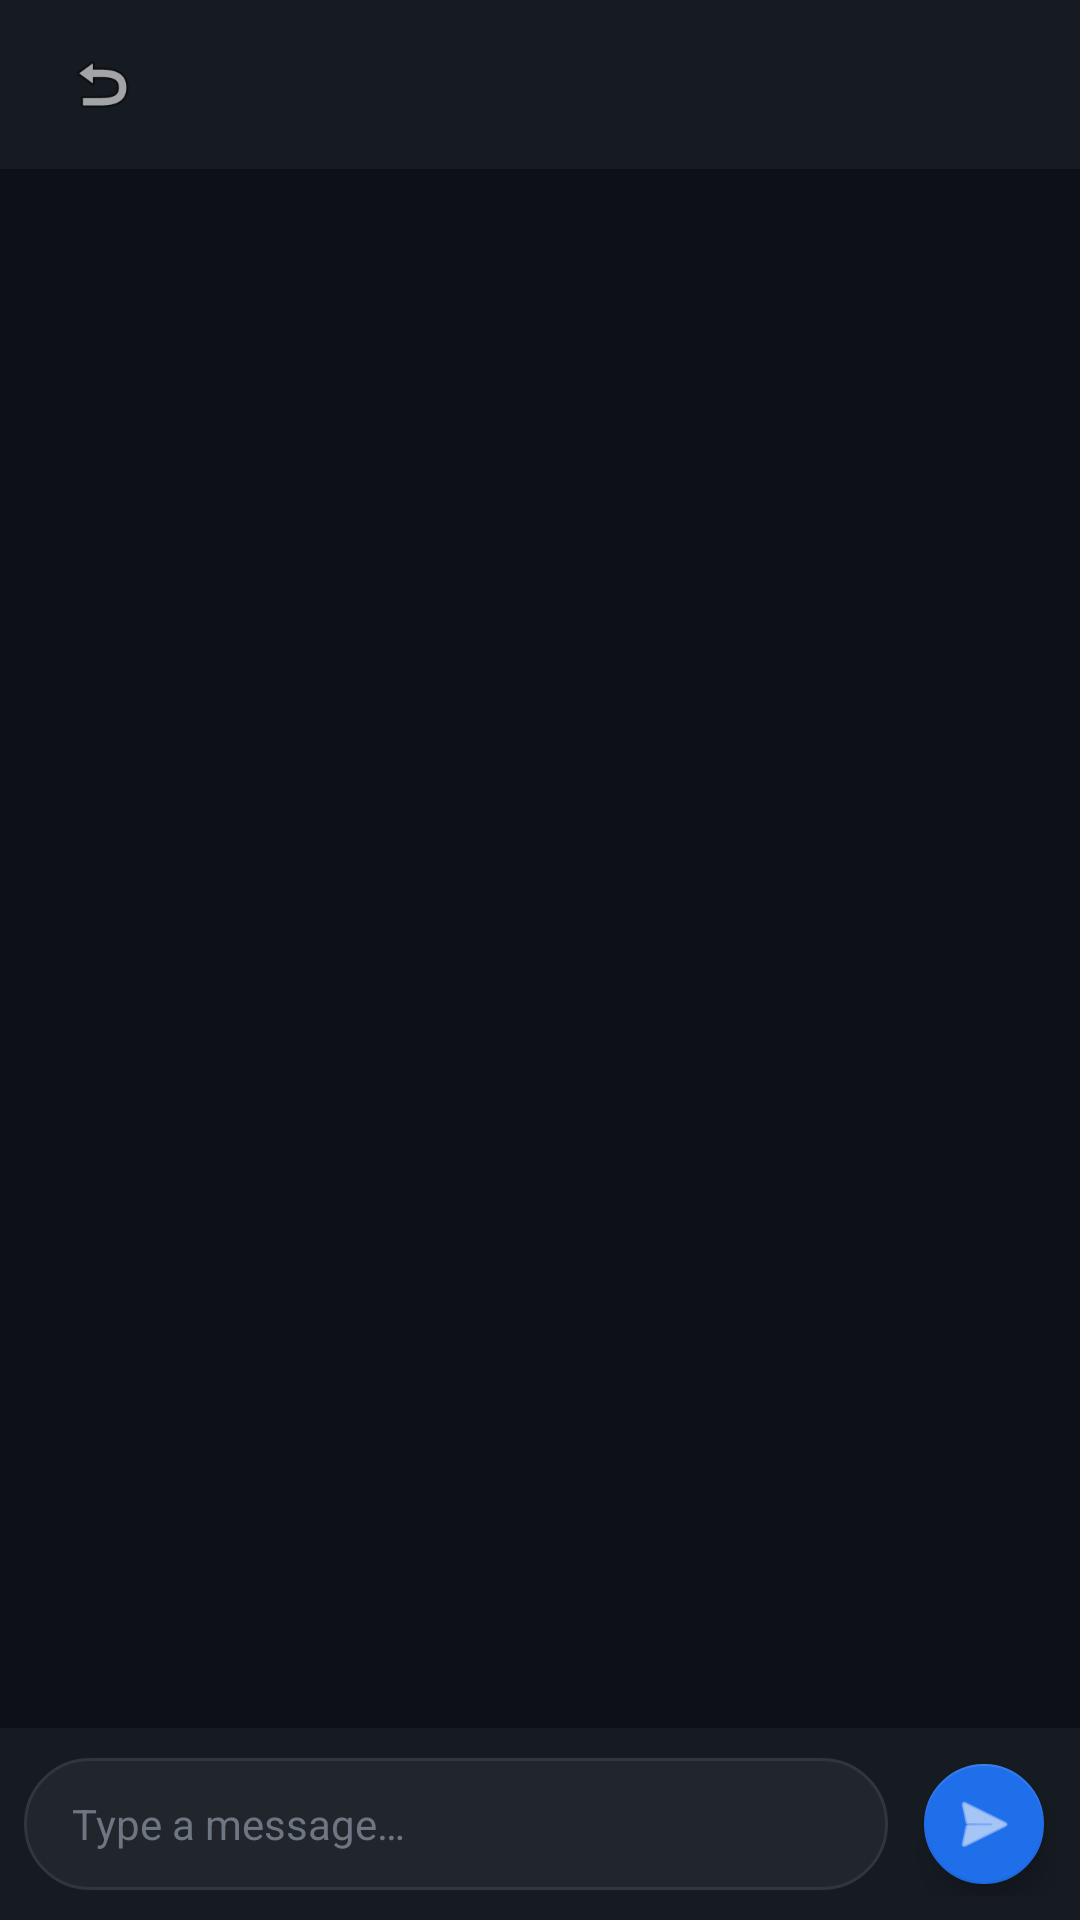

This screen was rendered from an Android layout file. Write that file and the resources it references.
<!-- AndroidManifest.xml: application theme Theme.GitLinked -->
<!-- res/layout/activity_group_chat.xml -->
<?xml version="1.0" encoding="utf-8"?>
<LinearLayout xmlns:android="http://schemas.android.com/apk/res/android"
    xmlns:app="http://schemas.android.com/apk/res-auto"
    android:layout_width="match_parent"
    android:layout_height="match_parent"
    android:orientation="vertical"
    android:background="@color/primaryDark">

    
    <LinearLayout
        android:layout_width="match_parent"
        android:layout_height="wrap_content"
        android:background="@color/primaryDarkLight"
        android:gravity="center_vertical"
        android:paddingHorizontal="16dp"
        android:paddingVertical="10dp"
        android:orientation="horizontal">

        <ImageView
            android:id="@+id/btn_group_back"
            android:layout_width="36dp"
            android:layout_height="36dp"
            android:src="@android:drawable/ic_menu_revert"
            android:padding="6dp"
            android:contentDescription="Back" />

        <LinearLayout
            android:layout_width="0dp"
            android:layout_height="wrap_content"
            android:layout_weight="1"
            android:layout_marginStart="12dp"
            android:orientation="vertical">

            <TextView
                android:id="@+id/tv_group_name"
                android:layout_width="wrap_content"
                android:layout_height="wrap_content"
                android:textColor="@color/textPrimary"
                android:textSize="16sp"
                android:fontFamily="sans-serif-medium" />

            <TextView
                android:id="@+id/tv_group_member_count"
                android:layout_width="wrap_content"
                android:layout_height="wrap_content"
                android:textColor="@color/textTertiary"
                android:textSize="11sp"
                android:maxLines="1"
                android:ellipsize="end" />
        </LinearLayout>
    </LinearLayout>

    
    <ScrollView
        android:id="@+id/scroll_group_messages"
        android:layout_width="match_parent"
        android:layout_height="0dp"
        android:layout_weight="1"
        android:fillViewport="true">

        <LinearLayout
            android:id="@+id/layout_group_messages"
            android:layout_width="match_parent"
            android:layout_height="wrap_content"
            android:orientation="vertical"
            android:padding="12dp" />
    </ScrollView>

    
    <LinearLayout
        android:layout_width="match_parent"
        android:layout_height="wrap_content"
        android:orientation="horizontal"
        android:background="@color/primaryDarkLight"
        android:padding="8dp"
        android:gravity="center_vertical">

        <EditText
            android:id="@+id/et_group_message"
            android:layout_width="0dp"
            android:layout_height="44dp"
            android:layout_weight="1"
            android:background="@drawable/bg_input"
            android:hint="@string/type_message"
            android:textColor="@color/textPrimary"
            android:textColorHint="@color/textTertiary"
            android:textSize="14sp"
            android:paddingHorizontal="16dp"
            android:inputType="text"
            android:imeOptions="actionSend"
            android:maxLines="1" />

        <com.google.android.material.floatingactionbutton.FloatingActionButton
            android:id="@+id/btn_group_send"
            android:layout_width="wrap_content"
            android:layout_height="wrap_content"
            android:layout_marginStart="8dp"
            android:src="@android:drawable/ic_menu_send"
            app:backgroundTint="@color/buttonPrimary"
            app:tint="@color/white"
            app:fabSize="mini" />
    </LinearLayout>
</LinearLayout>
<!-- resources referenced by this layout -->
<resources>
  <color name="buttonPrimary">#FF1F6FEB</color>
  <color name="primaryDark">#FF0D1117</color>
  <color name="primaryDarkLight">#FF161B22</color>
  <color name="textPrimary">#FFF0F6FC</color>
  <color name="textTertiary">#FF6E7681</color>
  <color name="white">#FFFFFFFF</color>
  <!-- drawable bg_input (drawable) -->
  <?xml version="1.0" encoding="utf-8"?>
  <shape xmlns:android="http://schemas.android.com/apk/res/android"
      android:shape="rectangle">
      <solid android:color="#FF21262D" />
      <corners android:radius="24dp" />
      <stroke
          android:width="1dp"
          android:color="#FF30363D" />
  </shape>
  <string name="type_message">Type a message…</string>
  <style name="Theme.GitLinked" parent="Theme.MaterialComponents.DayNight.NoActionBar">
          
          <item name="colorPrimary">@color/accentCyan</item>
          <item name="colorPrimaryDark">@color/primaryDark</item>
          <item name="colorAccent">@color/accentCyan</item>
  
          
          <item name="android:colorBackground">@color/primaryDark</item>
          <item name="android:windowBackground">@color/primaryDark</item>
  
          
          <item name="android:statusBarColor">@color/primaryDark</item>
          <item name="android:navigationBarColor">@color/primaryDarkLight</item>
  
          
          <item name="android:textColorPrimary">@color/textPrimary</item>
          <item name="android:textColorSecondary">@color/textSecondary</item>
  
          
          <item name="colorSurface">@color/surfaceDark</item>
          <item name="colorOnSurface">@color/textPrimary</item>
  
          
          <item name="android:colorControlHighlight">#2258A6FF</item>
      </style>
  <color name="accentCyan">#FF58A6FF</color>
  <color name="textSecondary">#FF8B949E</color>
  <color name="surfaceDark">#FF21262D</color>
</resources>
